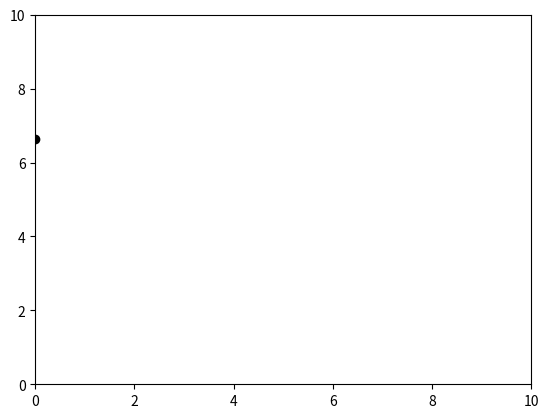

Recreate this plot in Python.
import random
from time import sleep

import numpy as np
import matplotlib.pyplot as plt


class Graph:

    def __init__(self):
        self.x = 0
        self.y = 0
        self.i = 0
        self.xscale = 10
        self.yscale = 10

        fig = plt.figure(1)
        self.ax = fig.add_subplot(111)
        self.ax.set_xlim(0, self.xscale)
        self.ax.set_ylim(0, 10)
        self.line, = self.ax.plot(self.x, self.y, 'ko-')

    def update(self, y):
        self.i += 1

        if self.i > self.xscale -2:
            self.xscale += 10
            self.ax.set_xlim(0, self.xscale)

        if np.max(y) > self.yscale - 2:
            self.yscale += 10
            self.ax.set_ylim(0, self.yscale)

        self.x = np.arange(len(y))
        self.y = y

        self.line.set_data(self.x, self.y)


if __name__ == '__main__':

    gra = Graph()
    a = np.array([])

    a = np.append(a, random.uniform(0, 20))
    gra.update(a)
    plt.pause(0.1)